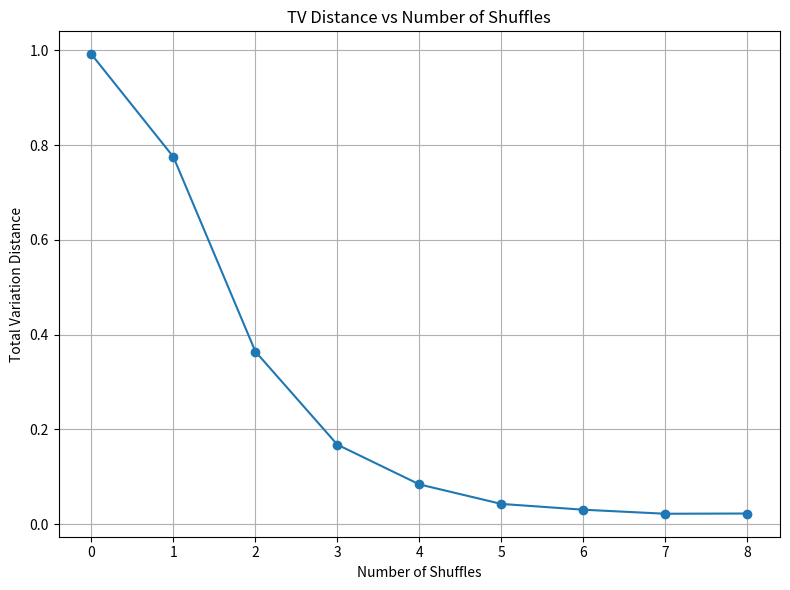

Write the Python code that produced this figure.
import csv
import random
from collections import Counter
from math import factorial, log2
from typing import List, Tuple
import matplotlib.pyplot as plt


# -----------------------------
# One Markov step = one shuffle
# -----------------------------
def gsr_riffle_shuffle(deck: List[int], rng: random.Random) -> List[int]:
    n = len(deck)
    L = sum(rng.getrandbits(1) for _ in range(n))
    left = deck[:L]
    right = deck[L:]

    out = []
    i = j = 0
    while i < len(left) or j < len(right):
        if i == len(left):
            out.append(right[j]); j += 1
        elif j == len(right):
            out.append(left[i]); i += 1
        else:
            remL = len(left) - i
            remR = len(right) - j
            if rng.random() < remL / (remL + remR):
                out.append(left[i]); i += 1
            else:
                out.append(right[j]); j += 1
    return out


# -----------------------------
# Empirical distribution π_k
# -----------------------------
def empirical_distribution_after_k(n: int, k: int, trials: int, rng: random.Random) -> Counter:
    counts = Counter()
    start = list(range(1, n + 1))
    for _ in range(trials):
        deck = start[:]
        for _ in range(k):
            deck = gsr_riffle_shuffle(deck, rng)
        counts[tuple(deck)] += 1
    return counts


def top_states(counts: Counter, trials: int, top: int = 10) -> List[Tuple[Tuple[int, ...], float]]:
    items = [(state, c / trials) for state, c in counts.items()]
    items.sort(key=lambda t: t[1], reverse=True)
    return items[:top]


# -----------------------------
# Simple per-shuffle stats
# -----------------------------
def shannon_entropy_bits(counts: Counter, trials: int) -> float:
    H = 0.0
    for c in counts.values():
        p = c / trials
        H -= p * log2(p)
    return H


def marginal_position_distribution(counts: Counter, trials: int, card: int, n: int) -> List[float]:
    """
    Returns a list dist[pos-1] = P(card is at position pos), pos = 1..n
    computed from the empirical distribution over full orderings.
    """
    pos_counts = [0] * n
    for state, c in counts.items():
        pos = state.index(card)
        pos_counts[pos] += c
    return [x / trials for x in pos_counts]


def l1_distance_to_uniform_full_space(counts: Counter, trials: int, n: int) -> float:
    """
    L1 distance between empirical π_k and uniform U over all n! states:
      ||π - U||_1 = sum_{σ} |π(σ) - 1/n!|
    """
    N = factorial(n)
    u = 1.0 / N
    seen = len(counts)
    missing = N - seen

    s = 0.0
    for c in counts.values():
        p = c / trials
        s += abs(p - u)
    s += missing * u
    return s


def tv_distance_to_uniform_full_space(counts: Counter, trials: int, n: int) -> float:
    """
    Total variation distance:
      TV(π, U) = (1/2) * ||π - U||_1
    """
    return 0.5 * l1_distance_to_uniform_full_space(counts, trials, n)


def export_full_distribution_csv(counts: Counter, trials: int, k: int, filename: str) -> None:
    rows = [(state, c / trials) for state, c in counts.items()]
    rows.sort(key=lambda t: t[1], reverse=True)

    with open(filename, "w", newline="") as f:
        w = csv.writer(f)
        w.writerow(["k", "ordering", "empirical_probability"])
        for state, p in rows:
            w.writerow([k, " ".join(map(str, state)), f"{p:.12f}"])


# -----------------------------
# Plot TV distance vs # shuffles
# -----------------------------
def plot_tv_vs_shuffles(tv_values: List[float], shuffle_values: List[int]) -> None:
    plt.figure(figsize=(8, 6))
    plt.plot(shuffle_values, tv_values, marker="o")
    plt.xlabel("Number of Shuffles")
    plt.ylabel("Total Variation Distance")
    plt.title("TV Distance vs Number of Shuffles")
    plt.grid(True)
    plt.tight_layout()
    plt.show()


# -----------------------------
# Main report
# -----------------------------
def run_report(
    n: int = 8,
    max_shuffles: int = 8,
    trials: int = 50_000,
    seed: int = 42,
    top: int = 10,
    tracked_card: int = 1,
    export_csv: bool = False,
) -> None:
    rng = random.Random(seed)

    total_states = factorial(n)
    uniform_prob = 1.0 / total_states

    tv_values = []
    shuffle_values = []

    print("\n" + "=" * 86)
    print("MARKOV CHAIN DEMO: RIFFLE SHUFFLE ON PERMUTATIONS (n=8, concepts up to Ch. 1.5)")
    print("=" * 86)
    print(f"State space: all orderings of {n} cards (|S| = {n}! = {total_states:,}).")
    print(f"Uniform benchmark: each ordering would have probability 1/{total_states:,} ≈ {uniform_prob:.8f}")
    print(f"Trials per k: {trials:,} | Seed: {seed}")
    print(f"Tracked marginal: position distribution of card {tracked_card}")
    print("Per k, we print summaries of the empirical distribution π_k over states.\n")

    for k in range(max_shuffles + 1):
        counts = empirical_distribution_after_k(n=n, k=k, trials=trials, rng=rng)

        distinct = len(counts)
        mass_top10 = sum(p for _, p in top_states(counts, trials, top=min(top, distinct)))
        p_identity = counts[tuple(range(1, n + 1))] / trials
        H = shannon_entropy_bits(counts, trials)
        l1 = l1_distance_to_uniform_full_space(counts, trials, n)
        tv = tv_distance_to_uniform_full_space(counts, trials, n)

        tv_values.append(tv)
        shuffle_values.append(k)

        marg = marginal_position_distribution(counts, trials, tracked_card, n)
        marg_str = " ".join(f"{p:.3f}" for p in marg)

        print("-" * 86)
        print(f"k = {k} shuffle(s)")
        print(f"  Distinct orderings seen: {distinct:,} / {total_states:,}")
        print(f"  P(identity ordering) ≈ {p_identity:.6f}")
        print(f"  Top-{min(top, distinct)} probability mass ≈ {mass_top10:.3f}")
        print(f"  Entropy H(π_k) ≈ {H:.2f} bits (max possible is log2(8!) ≈ {log2(total_states):.2f})")
        print(f"  L1 distance to uniform over ALL {total_states:,} orderings ≈ {l1:.4f}")
        print(f"  TV distance to uniform over ALL {total_states:,} orderings ≈ {tv:.4f}")
        print(f"  Marginal: P(card {tracked_card} at position 1..{n}) =")
        print(f"    {marg_str}")

        print(f"  Most likely orderings (top {min(top, distinct)}):")
        for state, p in top_states(counts, trials, top=min(top, distinct)):
            print(f"    P({state}) ≈ {p:.6f}")

        if export_csv:
            fname = f"empirical_pi_k_{k}.csv"
            export_full_distribution_csv(counts, trials, k, fname)
            print(f"  Wrote: {fname}")

    print("\nDone.\n")

    # Graph: TV on x-axis, # of shuffles on y-axis
    plot_tv_vs_shuffles(tv_values, shuffle_values)


if __name__ == "__main__":
    run_report(
        n=5,
        max_shuffles=8,
        trials=50_000,
        seed=42,
        top=10,
        tracked_card=1,
        export_csv=False,
    )
